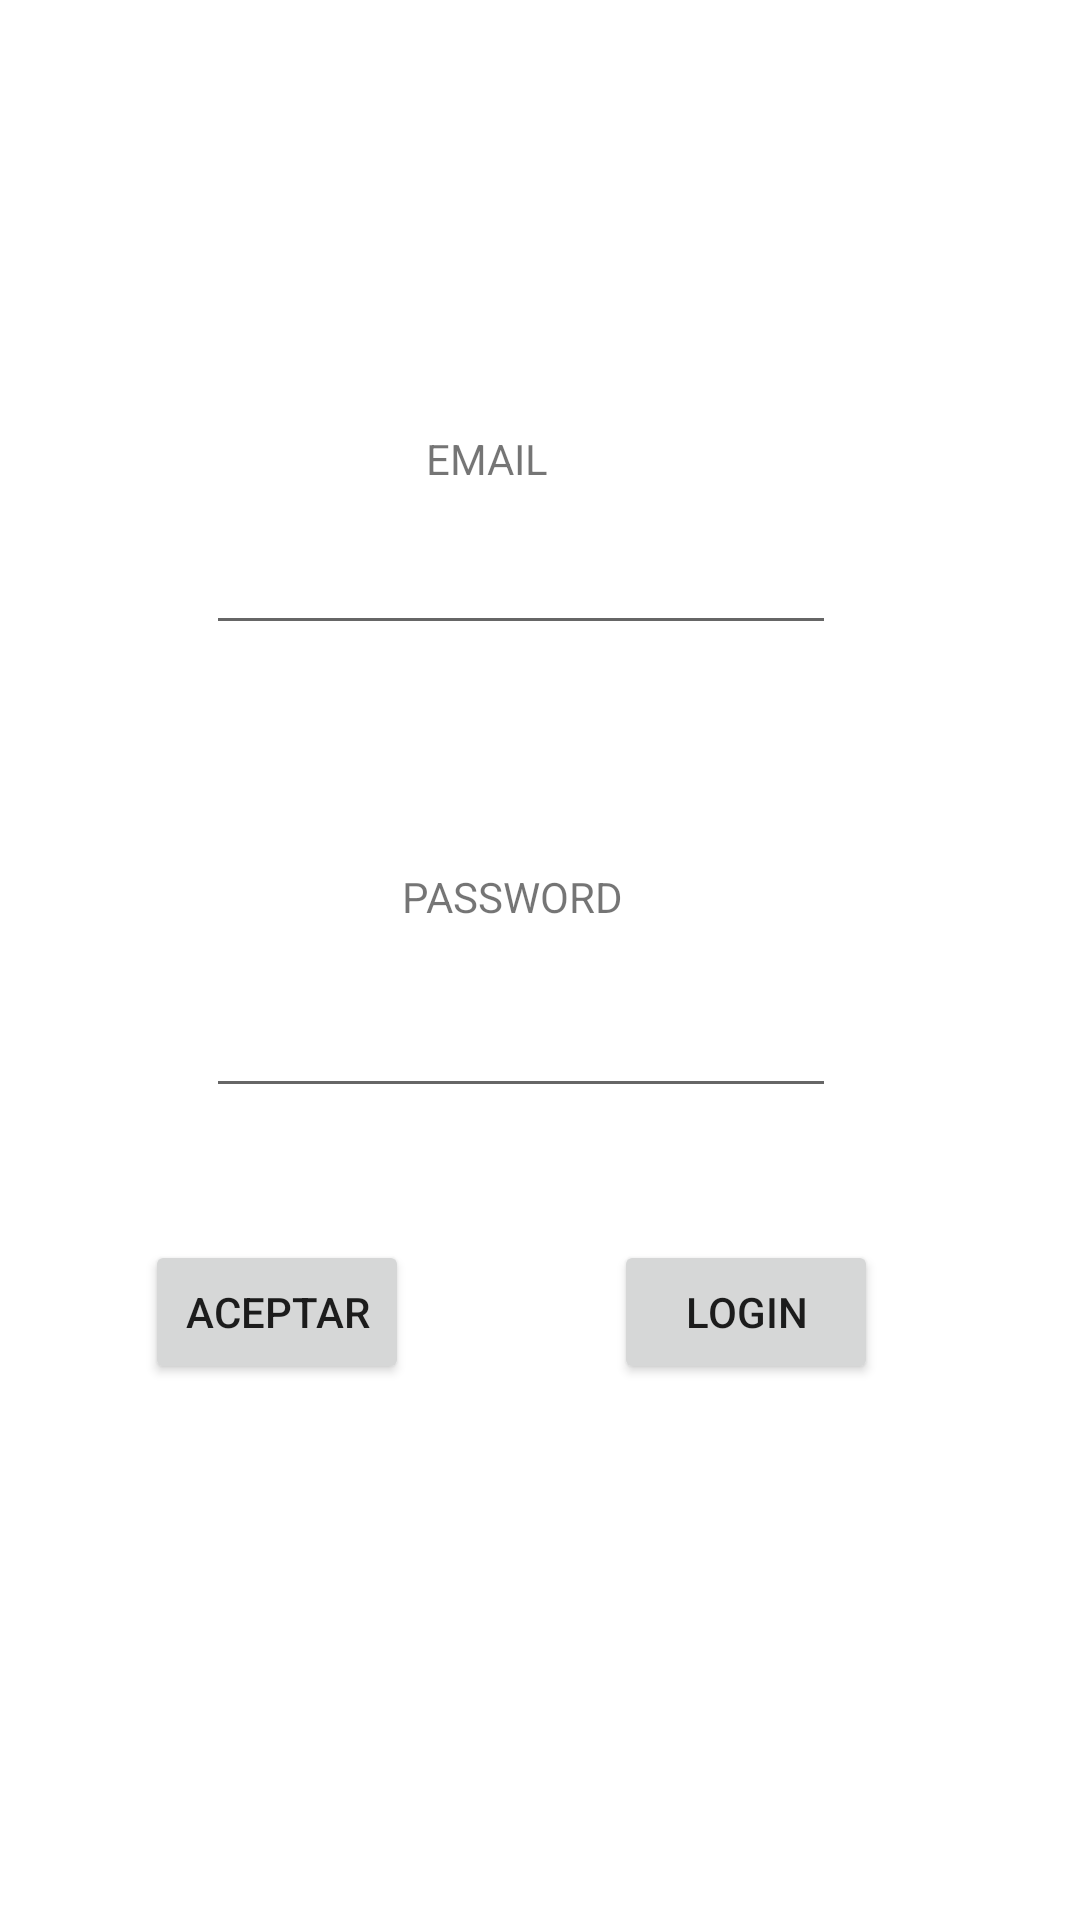

Here is an Android app screen rendered from its layout file. Give the layout XML and the strings, colors and styles it references.
<!-- AndroidManifest.xml: application theme Theme.Camera_video -->
<!-- res/layout/activity_main.xml -->
<?xml version="1.0" encoding="utf-8"?>
<androidx.constraintlayout.widget.ConstraintLayout xmlns:android="http://schemas.android.com/apk/res/android"
    xmlns:app="http://schemas.android.com/apk/res-auto"
    xmlns:tools="http://schemas.android.com/tools"
    android:layout_width="match_parent"
    android:layout_height="match_parent"
    tools:context=".MainActivity">

    <EditText
        android:id="@+id/email"
        android:layout_width="wrap_content"
        android:layout_height="wrap_content"
        android:ems="10"
        android:inputType="textPersonName"
        app:layout_constraintBottom_toBottomOf="parent"
        app:layout_constraintEnd_toEndOf="parent"
        app:layout_constraintHorizontal_bias="0.457"
        app:layout_constraintStart_toStartOf="parent"
        app:layout_constraintTop_toTopOf="parent"
        app:layout_constraintVertical_bias="0.29" />

    <EditText
        android:id="@+id/password"
        android:layout_width="wrap_content"
        android:layout_height="wrap_content"
        android:ems="10"
        android:inputType="textPersonName"
        app:layout_constraintBottom_toBottomOf="parent"
        app:layout_constraintEnd_toEndOf="parent"
        app:layout_constraintHorizontal_bias="0.457"
        app:layout_constraintStart_toStartOf="parent"
        app:layout_constraintTop_toTopOf="parent"
        app:layout_constraintVertical_bias="0.548" />

    <TextView
        android:layout_width="wrap_content"
        android:layout_height="wrap_content"
        android:text="EMAIL"
        app:layout_constraintBottom_toBottomOf="parent"
        app:layout_constraintEnd_toEndOf="parent"
        app:layout_constraintHorizontal_bias="0.445"
        app:layout_constraintStart_toStartOf="parent"
        app:layout_constraintTop_toTopOf="parent"
        app:layout_constraintVertical_bias="0.231" />

    <TextView
        android:id="@+id/textView"
        android:layout_width="wrap_content"
        android:layout_height="wrap_content"
        android:text="PASSWORD"
        app:layout_constraintBottom_toBottomOf="parent"
        app:layout_constraintEnd_toEndOf="parent"
        app:layout_constraintHorizontal_bias="0.468"
        app:layout_constraintStart_toStartOf="parent"
        app:layout_constraintTop_toTopOf="parent"
        app:layout_constraintVertical_bias="0.466" />

    <Button
        android:id="@+id/aceptar"
        android:layout_width="wrap_content"
        android:layout_height="wrap_content"
        android:text="aceptar"
        app:layout_constraintBottom_toBottomOf="parent"
        app:layout_constraintEnd_toEndOf="parent"
        app:layout_constraintHorizontal_bias="0.178"
        app:layout_constraintStart_toStartOf="parent"
        app:layout_constraintTop_toTopOf="parent"
        app:layout_constraintVertical_bias="0.698" />

    <Button
        android:id="@+id/login"
        android:layout_width="wrap_content"
        android:layout_height="wrap_content"
        android:text="login"
        app:layout_constraintBottom_toBottomOf="parent"
        app:layout_constraintEnd_toEndOf="parent"
        app:layout_constraintHorizontal_bias="0.753"
        app:layout_constraintStart_toStartOf="parent"
        app:layout_constraintTop_toTopOf="parent"
        app:layout_constraintVertical_bias="0.698" />

    <ImageView
        android:id="@+id/imageView"
        android:layout_width="170dp"
        android:layout_height="87dp"
        app:layout_constraintBottom_toBottomOf="parent"
        app:layout_constraintEnd_toEndOf="parent"
        app:layout_constraintHorizontal_bias="0.423"
        app:layout_constraintStart_toStartOf="parent"
        app:layout_constraintTop_toTopOf="parent"
        app:layout_constraintVertical_bias="0.027" />

</androidx.constraintlayout.widget.ConstraintLayout>
<!-- resources referenced by this layout -->
<resources>
  <style name="Theme.Camera_video" parent="Theme.MaterialComponents.DayNight.DarkActionBar">
          
          <item name="colorPrimary">@color/purple_500</item>
          <item name="colorPrimaryVariant">@color/purple_700</item>
          <item name="colorOnPrimary">@color/white</item>
          
          <item name="colorSecondary">@color/teal_200</item>
          <item name="colorSecondaryVariant">@color/teal_700</item>
          <item name="colorOnSecondary">@color/black</item>
          
          <item name="android:statusBarColor" tools:targetApi="l">?attr/colorPrimaryVariant</item>
          
      </style>
  <!-- not gathered from this repository: default colours our renderer supplied (Android Studio template values) -->
  <color name="purple_500">#FF6200EE</color>
  <color name="purple_700">#FF3700B3</color>
  <color name="teal_200">#FF03DAC5</color>
  <color name="teal_700">#FF018786</color>
  <color name="black">#FF000000</color>
  <color name="white">#FFFFFFFF</color>
</resources>
